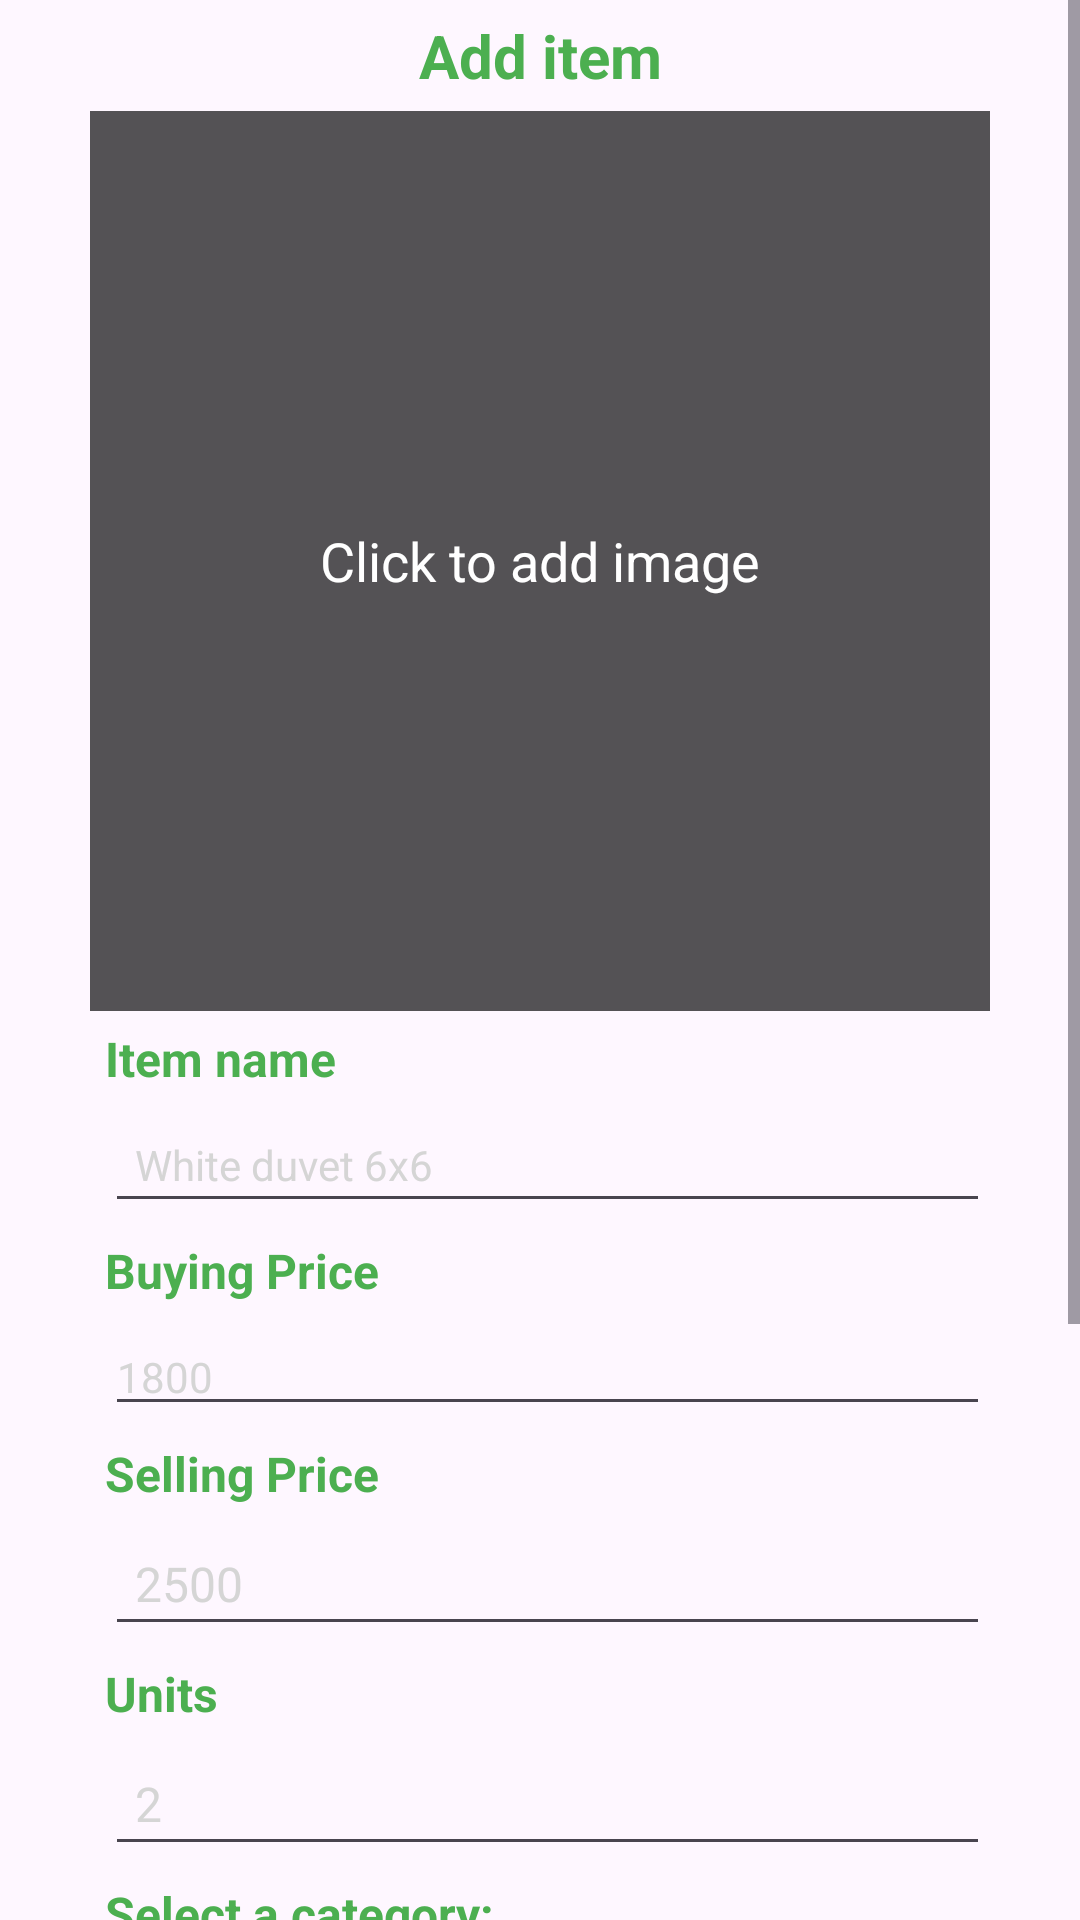

Produce the Android XML layout that renders to this screen, including the resource entries it uses.
<!-- AndroidManifest.xml: application theme Theme.Pichainventory.backG -->
<!-- res/layout/fragment_upload.xml -->
<?xml version="1.0" encoding="utf-8"?>
<FrameLayout xmlns:android="http://schemas.android.com/apk/res/android"
    xmlns:app="http://schemas.android.com/apk/res-auto"
    xmlns:tools="http://schemas.android.com/tools"
    android:layout_width="match_parent"
    android:layout_height="match_parent"

    tools:context=".ui_fragments.UploadFragment">

    <androidx.constraintlayout.widget.ConstraintLayout
        android:layout_width="match_parent"
        android:layout_height="match_parent">

        <ScrollView
            android:layout_width="match_parent"
            android:layout_height="match_parent">


            <LinearLayout
                android:id="@+id/linearLayout"
                android:layout_width="match_parent"
                android:layout_height="wrap_content"
                android:layout_centerHorizontal="true"
                android:layout_centerVertical="true"
                android:layout_marginBottom="128dp"
                android:orientation="vertical"
                android:paddingHorizontal="30dp"
                android:paddingBottom="30dp"
                app:layout_constraintBottom_toBottomOf="parent"
                app:layout_constraintEnd_toEndOf="parent"
                app:layout_constraintHorizontal_bias="0.0"
                app:layout_constraintStart_toStartOf="parent">

                <TextView
                    android:id="@+id/createH1"
                    android:layout_width="match_parent"
                    android:layout_height="wrap_content"
                    android:layout_margin="5dp"
                    android:gravity="center_horizontal"
                    android:text="Add item"
                    android:textAppearance="@style/TextAppearance.AppCompat.Display1"
                    android:textColor="@color/earthGreen"
                    android:textSize="20sp"
                    android:textStyle="bold" />

                <FrameLayout
                    android:layout_width="match_parent"
                    android:layout_height="300dp">

                    <com.google.android.material.imageview.ShapeableImageView
                        android:id="@+id/productImage"
                        android:layout_width="match_parent"
                        android:layout_height="match_parent"
                        android:scaleType="centerCrop"
                        app:shapeAppearanceOverlay="@style/roundedImage"
                        android:src="@drawable/placeholder" />

                    <TextView
                        android:id="@+id/addImageHint"
                        android:layout_width="match_parent"
                        android:layout_height="match_parent"
                        android:gravity="center"
                        android:text="Click to add image"
                        android:textColor="@android:color/white"
                        android:textSize="18sp"
                        android:background="#AA000000" />
                </FrameLayout>

            <TextView
                android:id="@+id/nameLabel"
                android:layout_width="match_parent"
                android:layout_height="wrap_content"
                android:layout_margin="5dp"
                android:text="Item name"

                android:textColor="@color/earthGreen"
                android:textSize="16sp"
                android:textStyle="bold" />

                <EditText
                    android:id="@+id/nameEditText"
                    android:layout_width="match_parent"
                    android:layout_height="wrap_content"
                    android:layout_marginStart="5dp"
                    android:hint="White duvet 6x6"
                    android:padding="10dp"
                    android:textColor="@color/black"
                    android:textColorHint="#D5D5D5"
                    android:textSize="14sp" />


                <TextView
                    android:id="@+id/BuyingPLabel"
                    android:layout_width="match_parent"
                    android:layout_height="wrap_content"
                    android:layout_margin="5dp"
                    android:text="Buying Price"
                    android:textColor="@color/earthGreen"
                    android:textSize="16sp"

                    android:textStyle="bold" />

                <EditText
                    android:id="@+id/BuyingPEditText"
                    android:layout_width="match_parent"
                    android:layout_height="wrap_content"
                    android:layout_marginStart="5dp"
                    android:hint="1800"
                    android:inputType="number"
                    android:textColor="@color/black"
                    android:textColorHint="#D5D5D5"
                    android:textSize="14sp" />

                <TextView
                    android:id="@+id/SellingPLabel"
                    android:layout_width="match_parent"
                    android:layout_height="wrap_content"
                    android:layout_margin="5dp"
                    android:text="Selling Price"
                    android:textColor="@color/earthGreen"
                    android:textSize="16sp"
                    android:textStyle="bold" />

                <EditText
                    android:id="@+id/SellingPEditText"
                    android:layout_width="match_parent"
                    android:layout_height="wrap_content"
                    android:layout_marginStart="5dp"
                    android:hint="2500"
                    android:inputType="number"
                    android:padding="10dp"
                    android:textColor="@color/black"
                    android:textColorHint="#D5D5D5"
                    android:textSize="16sp" />

                <TextView
                    android:id="@+id/unitsLabel"
                    android:layout_width="match_parent"
                    android:layout_height="wrap_content"
                    android:layout_margin="5dp"
                    android:text="Units"
                    android:textColor="@color/earthGreen"
                    android:textSize="16sp"
                    android:textStyle="bold" />

                <EditText
                    android:id="@+id/unitsEditText"
                    android:layout_width="match_parent"
                    android:layout_height="wrap_content"
                    android:layout_marginStart="5dp"
                    android:hint="2"
                    android:inputType="number"
                    android:padding="10dp"
                    android:textColor="@color/black"
                    android:textColorHint="#D5D5D5"
                    android:textSize="16sp" />

                <TextView
                    android:id="@+id/text_view_label"
                    android:layout_width="wrap_content"
                    android:layout_height="wrap_content"
                    android:layout_margin="5dp"
                    android:layout_marginBottom="8dp"
                    android:text="Select a category:"
                    android:textColor="@color/earthGreen"
                    android:textSize="16sp"
                    android:textStyle="bold" />

                <Spinner
                    android:id="@+id/spinner"
                    android:layout_width="match_parent"
                    android:layout_height="wrap_content"
                    android:layout_below="@id/text_view_label"
                    android:layout_margin="5dp"
                    android:spinnerMode="dropdown"
                    android:textColor="@color/black"
                    android:textSize="16sp"
                    android:textStyle="bold" />

                <TextView
                    android:id="@+id/AdditionalInfoLabel"
                    android:layout_width="match_parent"
                    android:layout_height="wrap_content"
                    android:layout_margin="5dp"
                    android:text="Additional info"
                    android:textColor="@color/earthGreen"
                    android:textSize="16sp"
                    android:textStyle="bold" />

                <EditText
                    android:id="@+id/AdditionalEdiText"
                    android:layout_width="match_parent"
                    android:layout_height="wrap_content"
                    android:layout_marginStart="5dp"
                    android:background="@color/white"
                    android:gravity="start"
                    android:hint="Type e.g.bedding,flowers,baby,innerwear,socks,nets,sunglasses,marvin,jewellery,crocs,bags,towels,cushions,headgears"
                    android:inputType="textMultiLine"
                    android:minHeight="100dp"

                    android:padding="10dp"
                    android:textColor="@color/black"
                    android:textColorHint="#D5D5D5"
                    android:textSize="16sp" />

                <ProgressBar
                    android:id="@+id/progress_bar"
                    style="@style/Widget.AppCompat.ProgressBar.Horizontal"
                    android:layout_width="match_parent"
                    android:layout_height="wrap_content"
                    android:layout_above="@+id/buttonNext"
                    android:layout_marginStart="5dp"
                    android:layout_marginTop="5dp" />

                <Button
                    android:id="@+id/buttonNext"
                    android:layout_width="320dp"
                    android:layout_height="wrap_content"
                    android:layout_gravity="center_horizontal"
                    android:layout_margin="5dp"
                    android:layout_marginTop="5dp"
                    android:text="UPLOAD"
                    android:textColor="@color/earthDark"
                    android:textStyle="bold" />


            </LinearLayout>

        </ScrollView>


    </androidx.constraintlayout.widget.ConstraintLayout>

</FrameLayout>
<!-- resources referenced by this layout -->
<resources>
  <color name="black">#FF000000</color>
  <color name="earthDark">#2E7D32</color>
  <color name="earthGreen">#4CAF50</color>
  <color name="white">#FFFFFFFF</color>
  <style name="roundedImage" parent="">
          <item name="cornerFamily">rounded</item>
          <item name="cornerSize">10dp</item>
          <item name="color">@color/white</item>
      </style>
  <style name="Theme.Pichainventory.backG" parent="Theme.MaterialComponents.DayNight.NoActionBar">
          <item name="android:windowBackground">@drawable/background</item>
          <item name="colorPrimary">@color/primary</item>
          <item name="colorPrimaryVariant">@color/primary_dark</item>
          <item name="colorOnPrimary">@color/white</item>
          
          <item name="colorSecondary">@color/secondary</item>
          <item name="colorSecondaryVariant">@color/secondary_dark</item>
          <item name="colorOnSecondary">@color/black</item>
          
          <item name="android:statusBarColor">?attr/colorPrimaryVariant</item>
          
          <item name="fontFamily">@font/montserrat_regular</item>
      </style>
  <!-- drawable background: png bitmap (drawable, 219119 bytes) -->
  <color name="primary">#4CAF50</color>
  <color name="primary_dark">#388E3C</color>
  <color name="secondary">#FFC107</color>
  <color name="secondary_dark">#FFA000</color>
</resources>
